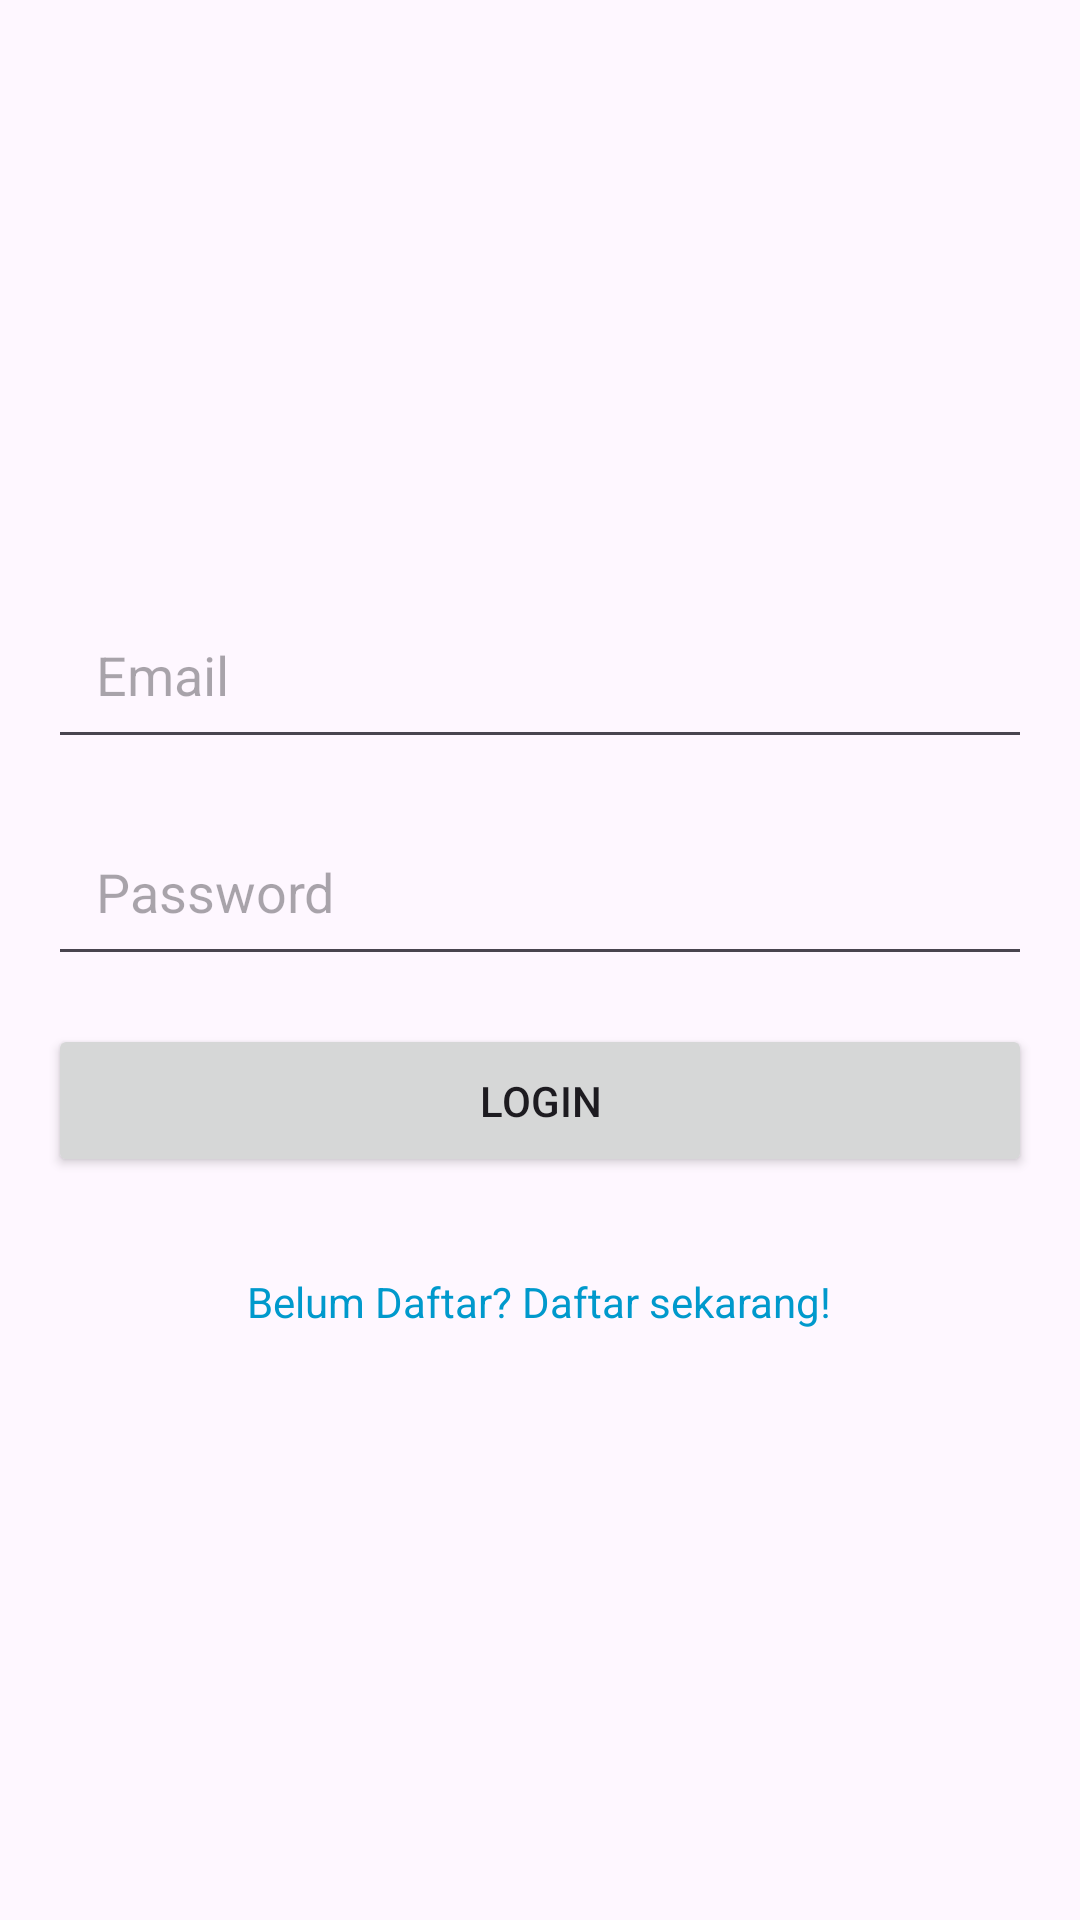

This screen was rendered from an Android layout file. Write that file and the resources it references.
<!-- AndroidManifest.xml: application theme Theme.IF570_LAB_UTS_Willy_00000079845 -->
<!-- res/layout/activity_login.xml -->
<?xml version="1.0" encoding="utf-8"?>
<LinearLayout
    xmlns:android="http://schemas.android.com/apk/res/android"
    android:layout_width="match_parent"
    android:layout_height="match_parent"
    android:orientation="vertical"
    android:padding="16dp"
    android:gravity="center"> 

    
    <EditText
        android:id="@+id/emailEditText"
        android:layout_width="match_parent"
        android:layout_height="wrap_content"
        android:hint="Email"
        android:inputType="textEmailAddress"
        android:minHeight="48dp"
        android:padding="16dp"
        android:layout_marginBottom="16dp"/>

    
    <EditText
        android:id="@+id/passwordEditText"
        android:layout_width="match_parent"
        android:layout_height="wrap_content"
        android:hint="Password"
        android:inputType="textPassword"
        android:minHeight="48dp"
        android:padding="16dp"
        android:layout_marginBottom="16dp"/>

    
    <Button
        android:id="@+id/loginButton"
        android:layout_width="match_parent"
        android:layout_height="wrap_content"
        android:minHeight="48dp"
        android:padding="16dp"
        android:text="Login"
        android:layout_marginBottom="16dp"/>

    
    <TextView
        android:id="@+id/signupTextView"
        android:layout_width="wrap_content"
        android:layout_height="wrap_content"
        android:text="Belum Daftar? Daftar sekarang!"
        android:textColor="@android:color/holo_blue_dark"
        android:paddingTop="16dp"
        android:layout_gravity="center_horizontal"/>

</LinearLayout>
<!-- resources referenced by this layout -->
<resources>
  <style name="Theme.IF570_LAB_UTS_Willy_00000079845" parent="Theme.Material3.DayNight.NoActionBar">
          
          
      </style>
</resources>
